Run: headless pygame with SDL's dummy video driver; simulated clock (each Clock.tick advances the game by its frame time, no real sleeping); random seed 0; keys injected as events and as key.get_pressed() state; no mouse input.
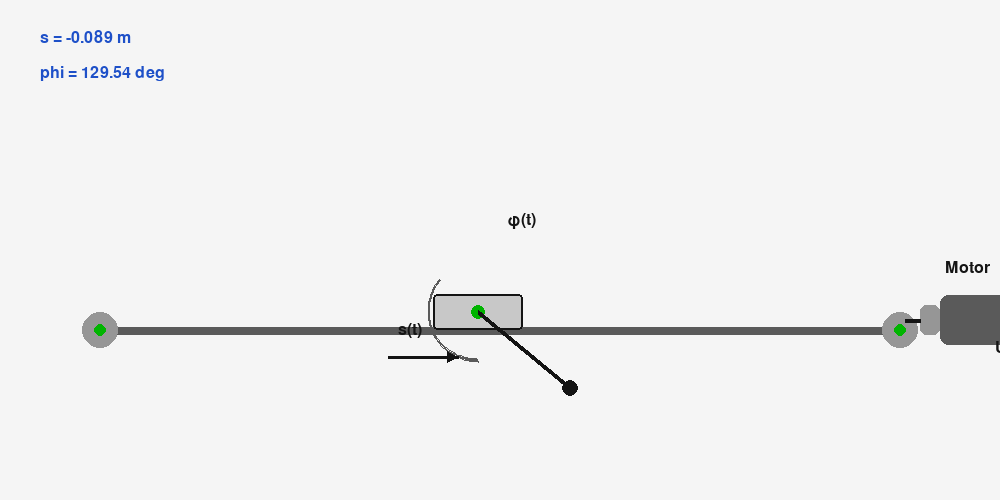
Frame 1 of 4 · flips 1–60 · no input
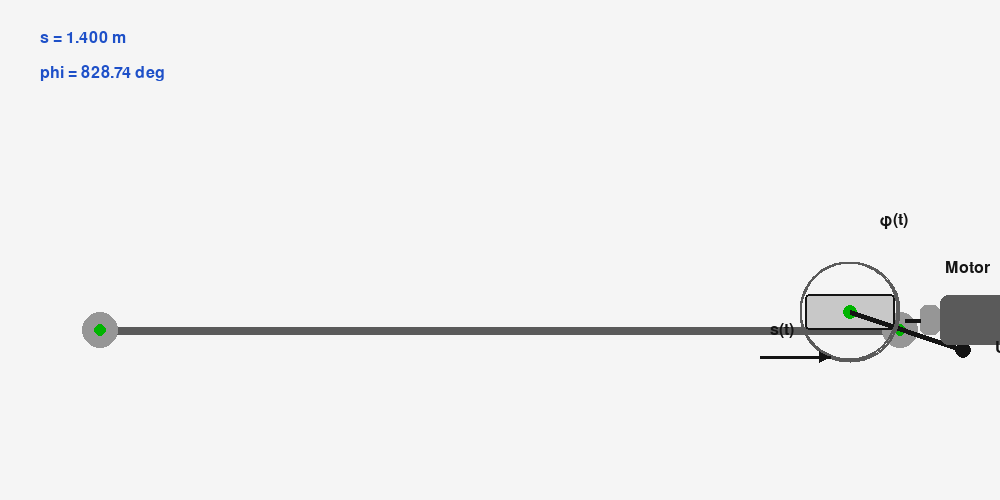
Frame 2 of 4 · flips 61–180 · tapped SPACE, RETURN · held RIGHT (→), D
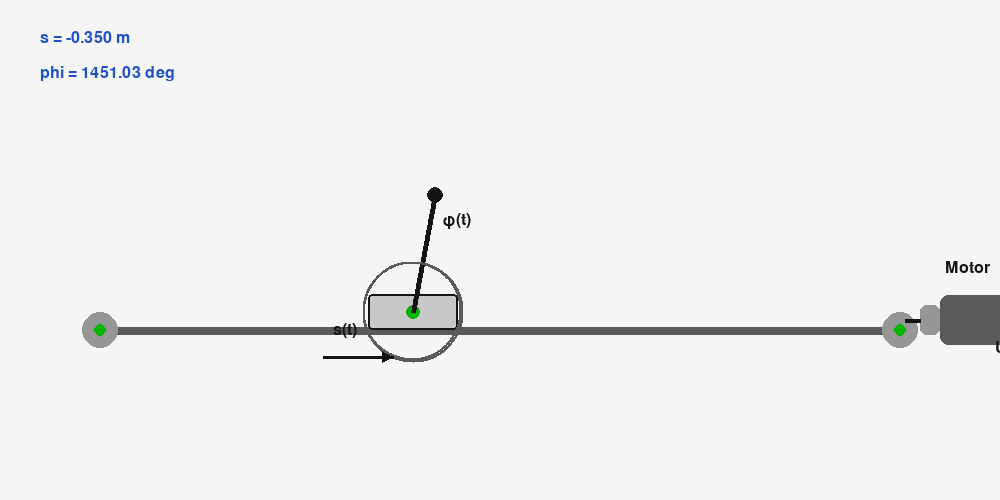
Frame 3 of 4 · flips 181–300 · held DOWN (↓), S
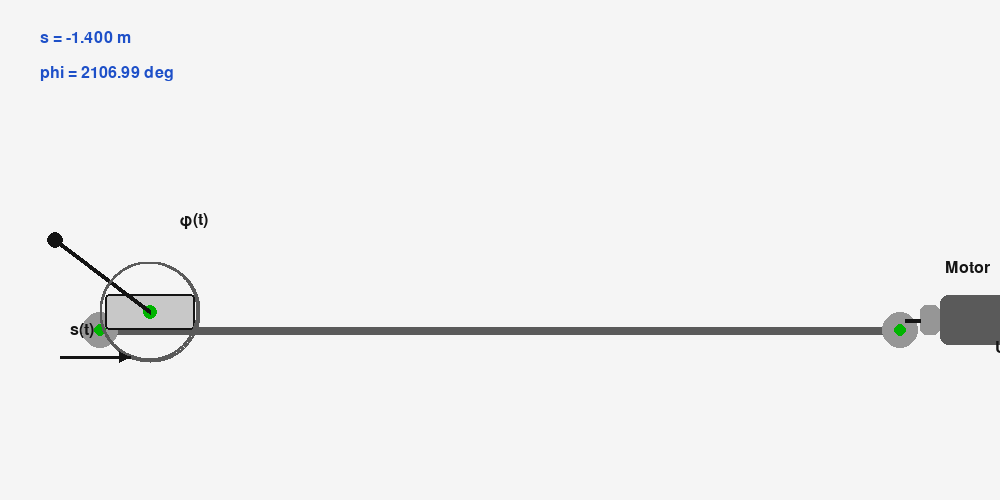
Frame 4 of 4 · flips 301–420 · held LEFT (←), A, UP (↑), W

The pygame program that drew these frames:

#!/usr/bin/env python3
# -*- coding: utf-8 -*-
"""
Created on Wed Mar 18 23:19:52 2026

@author: serhatcombas
"""

import math
import pygame

pygame.init()

# --------------------------------------------------
# Ayarlar
# --------------------------------------------------
WIDTH, HEIGHT = 1000, 500
FPS = 60

WHITE = (245, 245, 245)
BLACK = (20, 20, 20)
GRAY = (150, 150, 150)
DARK_GRAY = (90, 90, 90)
GREEN = (0, 180, 0)
RED = (220, 50, 50)
BLUE = (30, 80, 200)

screen = pygame.display.set_mode((WIDTH, HEIGHT))
pygame.display.set_caption("Motor-Belt-Pendulum Simulation")
clock = pygame.time.Clock()

font = pygame.font.SysFont("Arial", 24)

# --------------------------------------------------
# Fiziksel parametreler
# --------------------------------------------------
g = 9.81
M = 1.0      # blok/arabacık kütlesi
m = 0.25     # pendulum kütlesi
L = 120.0    # çizim için piksel uzunluğu
l = 0.6      # fiziksel model için metre cinsinden pendulum uzunluğu
dt = 1 / FPS

# durumlar
s = 0.0          # m
s_dot = 0.0      # m/s
phi = math.radians(8)   # rad, başlangıç açısı
phi_dot = 0.0    # rad/s

# çizim ölçeği
PIXELS_PER_METER = 250
rail_y = 330
rail_x1 = 100
rail_x2 = 900

# --------------------------------------------------
# Dinamik model: klasik cart-pole yaklaşımı
# phi = 0 --> dik yukarı
# --------------------------------------------------
def dynamics(state, force):
    s, s_dot, phi, phi_dot = state

    sin_phi = math.sin(phi)
    cos_phi = math.cos(phi)

    total_mass = M + m
    polemass_length = m * l

    # Cart-pole denklemi
    temp = (force + polemass_length * phi_dot * phi_dot * sin_phi) / total_mass

    phi_ddot = (
        g * sin_phi - cos_phi * temp
    ) / (l * (4.0 / 3.0 - (m * cos_phi * cos_phi) / total_mass))

    s_ddot = temp - (polemass_length * phi_ddot * cos_phi) / total_mass

    return s_dot, s_ddot, phi_dot, phi_ddot

# --------------------------------------------------
# Basit Euler integrasyonu
# --------------------------------------------------
def step(state, force, dt):
    s, s_dot, phi, phi_dot = state
    ds, ds_dot, dphi, dphi_dot = dynamics(state, force)

    s += ds * dt
    s_dot += ds_dot * dt
    phi += dphi * dt
    phi_dot += dphi_dot * dt

    return [s, s_dot, phi, phi_dot]

# --------------------------------------------------
# Çizim fonksiyonları
# --------------------------------------------------
def draw_motor(x, y):
    # motor gövdesi
    pygame.draw.rect(screen, DARK_GRAY, (x, y - 25, 70, 50), border_radius=8)
    # motor burnu
    pygame.draw.rect(screen, GRAY, (x - 20, y - 15, 20, 30), border_radius=6)
    # eksen
    pygame.draw.line(screen, BLACK, (x - 35, y), (x - 20, y), 4)

    txt = font.render("Motor", True, BLACK)
    screen.blit(txt, (x + 5, y - 60))

def draw_arrow(start, end, color=BLACK, width=3):
    pygame.draw.line(screen, color, start, end, width)
    angle = math.atan2(end[1] - start[1], end[0] - start[0])
    head_len = 12
    a1 = angle + math.pi / 7
    a2 = angle - math.pi / 7
    p1 = (end[0] - head_len * math.cos(a1), end[1] - head_len * math.sin(a1))
    p2 = (end[0] - head_len * math.cos(a2), end[1] - head_len * math.sin(a2))
    pygame.draw.polygon(screen, color, [end, p1, p2])

def draw_system(s, phi, force):
    # ray / kayış
    pygame.draw.line(screen, DARK_GRAY, (rail_x1, rail_y), (rail_x2, rail_y), 8)

    # makaralar
    pygame.draw.circle(screen, GRAY, (rail_x1, rail_y), 18)
    pygame.draw.circle(screen, GRAY, (rail_x2, rail_y), 18)
    pygame.draw.circle(screen, GREEN, (rail_x1, rail_y), 6)
    pygame.draw.circle(screen, GREEN, (rail_x2, rail_y), 6)

    # blok konumu
    cart_x = WIDTH // 2 + int(s * PIXELS_PER_METER)
    cart_y = rail_y - 18
    cart_w, cart_h = 90, 36

    pygame.draw.rect(
        screen,
        (200, 200, 200),
        (cart_x - cart_w // 2, cart_y - cart_h // 2, cart_w, cart_h),
        border_radius=4,
    )
    pygame.draw.rect(
        screen,
        BLACK,
        (cart_x - cart_w // 2, cart_y - cart_h // 2, cart_w, cart_h),
        2,
        border_radius=4,
    )

    # mafsal noktası
    pivot_x = cart_x
    pivot_y = cart_y
    pygame.draw.circle(screen, GREEN, (pivot_x, pivot_y), 7)

    # çubuk
    rod_len_px = int(L)
    tip_x = pivot_x + int(rod_len_px * math.sin(phi))
    tip_y = pivot_y - int(rod_len_px * math.cos(phi))

    pygame.draw.line(screen, BLACK, (pivot_x, pivot_y), (tip_x, tip_y), 5)
    pygame.draw.circle(screen, BLACK, (tip_x, tip_y), 8)

    # açı yayı
    arc_rect = pygame.Rect(pivot_x - 50, pivot_y - 50, 100, 100)
    pygame.draw.arc(screen, DARK_GRAY, arc_rect, -math.pi / 2 - phi, -math.pi / 2, 2)

    # s(t) oku
    draw_arrow((cart_x - 90, cart_y + 45), (cart_x - 20, cart_y + 45))
    txt_s = font.render("s(t)", True, BLACK)
    screen.blit(txt_s, (cart_x - 80, cart_y + 10))

    # phi(t) yazısı
    txt_phi = font.render("φ(t)", True, BLACK)
    screen.blit(txt_phi, (pivot_x + 30, pivot_y - 100))

    # motor
    motor_x = rail_x2 + 40
    motor_y = rail_y - 10
    draw_motor(motor_x, motor_y)

    # motor kuvvet oku
    if force >= 0:
        draw_arrow((motor_x + 120, motor_y), (motor_x + 70, motor_y), RED)
    else:
        draw_arrow((motor_x + 70, motor_y), (motor_x + 120, motor_y), RED)

    txt_u = font.render("U_M(t)", True, BLACK)
    screen.blit(txt_u, (motor_x + 55, motor_y + 20))

    # bilgi metni
    info1 = font.render(f"s = {s:.3f} m", True, BLUE)
    info2 = font.render(f"phi = {math.degrees(phi):.2f} deg", True, BLUE)
    screen.blit(info1, (40, 30))
    screen.blit(info2, (40, 65))

# --------------------------------------------------
# Ana döngü
# --------------------------------------------------
running = True

while running:
    clock.tick(FPS)

    force = 0.0
    keys = pygame.key.get_pressed()
    if keys[pygame.K_LEFT]:
        force = -8.0
    if keys[pygame.K_RIGHT]:
        force = 8.0

    for event in pygame.event.get():
        if event.type == pygame.QUIT:
            running = False

    # durum güncelle
    s, s_dot, phi, phi_dot = step([s, s_dot, phi, phi_dot], force, dt)

    # ray sınırı
    max_s = (rail_x2 - rail_x1 - 100) / (2 * PIXELS_PER_METER)
    if s > max_s:
        s = max_s
        s_dot = 0
    elif s < -max_s:
        s = -max_s
        s_dot = 0

    screen.fill(WHITE)
    draw_system(s, phi, force)
    pygame.display.flip()

pygame.quit()
